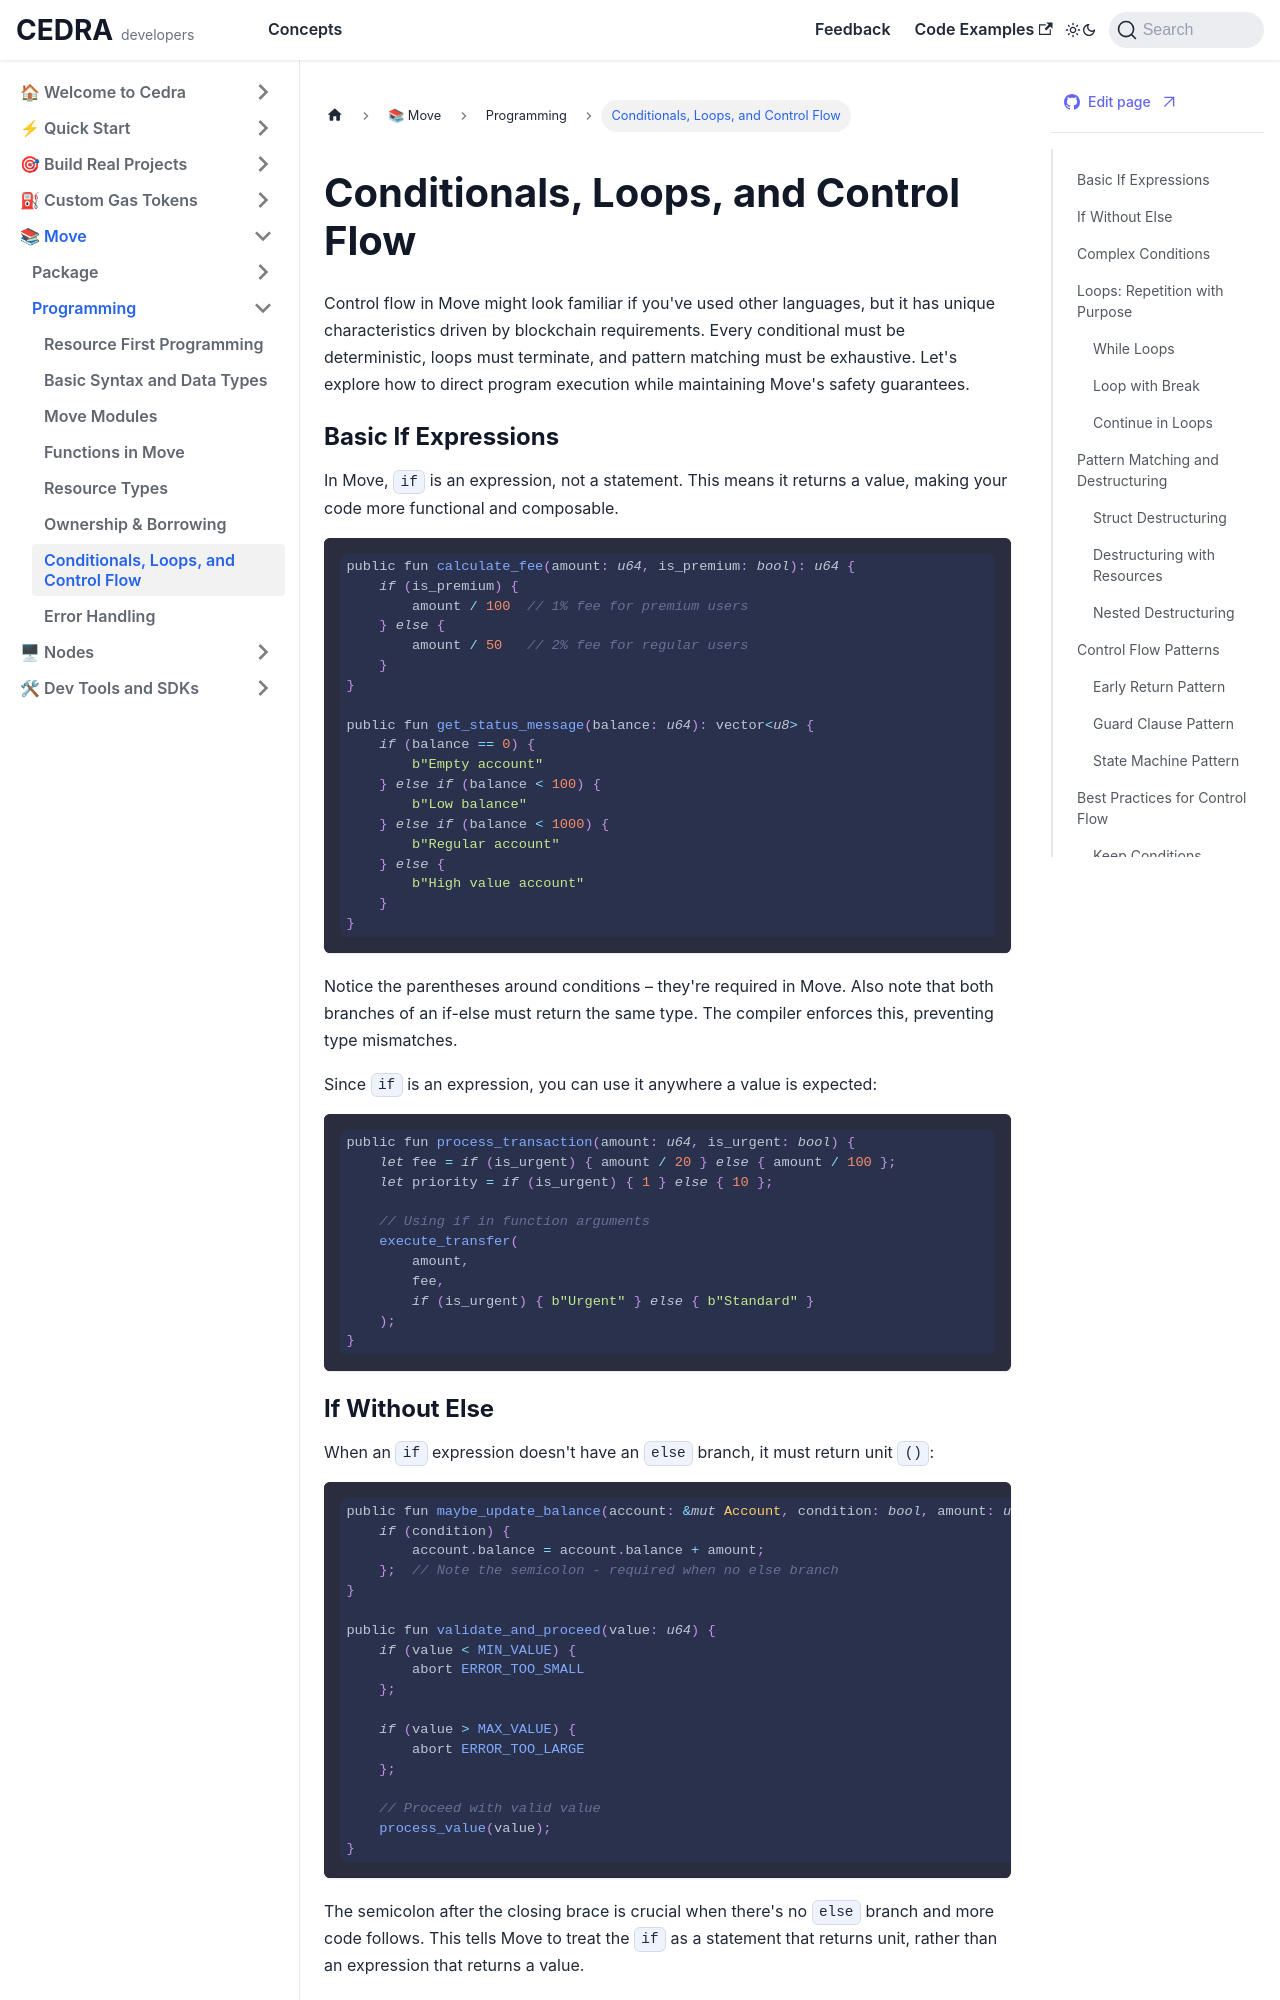

repository: cedra-labs/docs · page: move/flow.html · generator: docusaurus

---
title: Conditionals, Loops, and Control Flow
description: Master control flow in Move - from if expressions to loops and pattern matching. Learn how to write efficient, safe control structures while maintaining resource safety.
keywords: [move control flow, conditionals, loops, pattern matching, if expressions, while loops, move programming]
---

# Conditionals, Loops, and Control Flow

Control flow in Move might look familiar if you've used other languages, but it has unique characteristics driven by blockchain requirements. Every conditional must be deterministic, loops must terminate, and pattern matching must be exhaustive. Let's explore how to direct program execution while maintaining Move's safety guarantees.

### Basic If Expressions

In Move, `if` is an expression, not a statement. This means it returns a value, making your code more functional and composable.

```rust
public fun calculate_fee(amount: u64, is_premium: bool): u64 {
    if (is_premium) {
        amount / 100  // 1% fee for premium users
    } else {
        amount / 50   // 2% fee for regular users
    }
}

public fun get_status_message(balance: u64): vector<u8> {
    if (balance == 0) {
        b"Empty account"
    } else if (balance < 100) {
        b"Low balance"
    } else if (balance < 1000) {
        b"Regular account"  
    } else {
        b"High value account"
    }
}
```

Notice the parentheses around conditions – they're required in Move. Also note that both branches of an if-else must return the same type. The compiler enforces this, preventing type mismatches.

Since `if` is an expression, you can use it anywhere a value is expected:

```rust
public fun process_transaction(amount: u64, is_urgent: bool) {
    let fee = if (is_urgent) { amount / 20 } else { amount / 100 };
    let priority = if (is_urgent) { 1 } else { 10 };
    
    // Using if in function arguments
    execute_transfer(
        amount,
        fee,
        if (is_urgent) { b"Urgent" } else { b"Standard" }
    );
}
```
